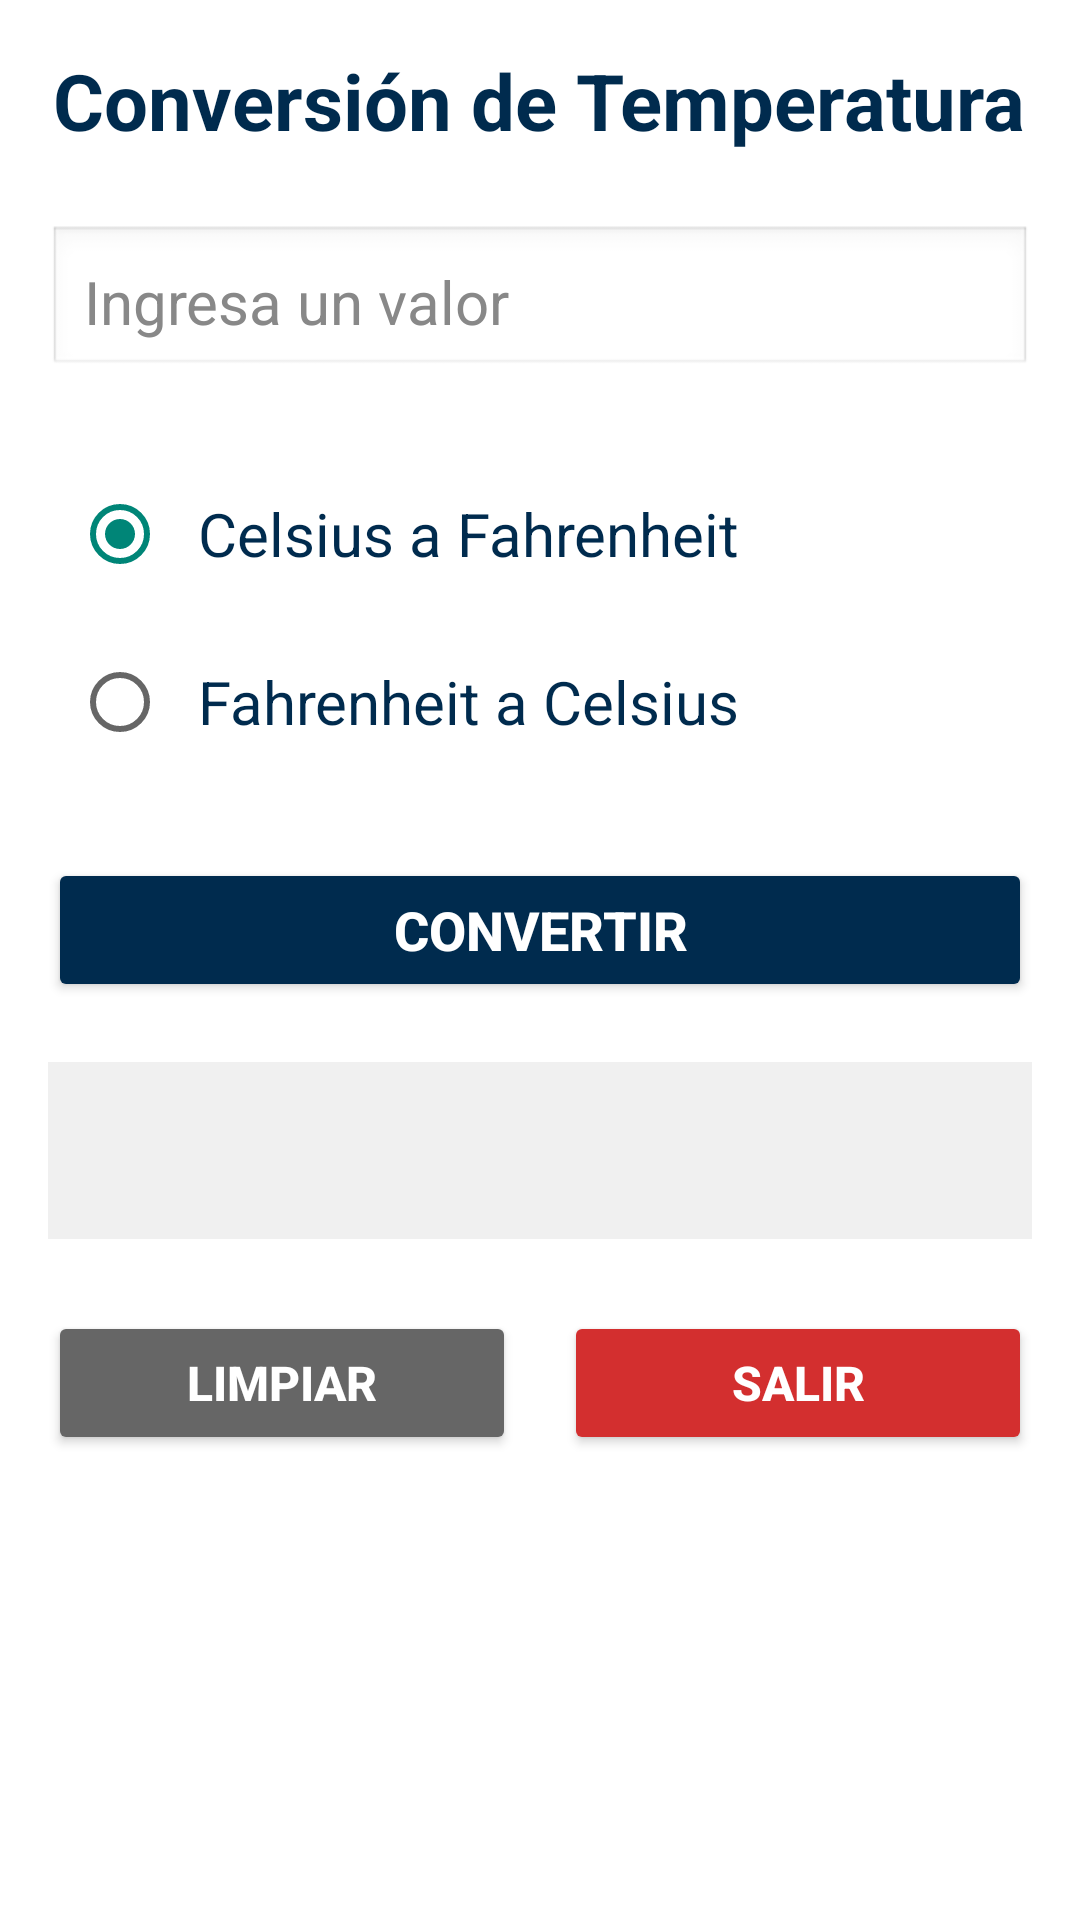

Produce the Android XML layout that renders to this screen, including the resource entries it uses.
<!-- AndroidManifest.xml: application theme Theme.ProyectoMovil -->
<!-- res/layout/activity_conversion_actividad.xml -->
<?xml version="1.0" encoding="utf-8"?>
<ScrollView xmlns:android="http://schemas.android.com/apk/res/android"
    android:layout_width="match_parent"
    android:layout_height="match_parent"
    android:background="#FFFFFF">

    <LinearLayout
        android:layout_width="match_parent"
        android:layout_height="wrap_content"
        android:orientation="vertical"
        android:padding="16dp">

        <TextView
            android:id="@+id/txtTitulo"
            android:layout_width="wrap_content"
            android:layout_height="wrap_content"
            android:text="Conversión de Temperatura"
            android:textSize="26sp"
            android:textStyle="bold"
            android:textColor="#002b4e"
            android:layout_gravity="center_horizontal"
            android:layout_marginBottom="24dp" />

        <EditText
            android:id="@+id/txtGrados"
            android:layout_width="match_parent"
            android:layout_height="wrap_content"
            android:hint="Ingresa un valor"
            android:inputType="numberDecimal"
            android:textSize="20sp"
            android:textColor="#000000"
            android:textColorHint="#888888"
            android:padding="12dp"
            android:background="@android:drawable/edit_text"
            android:layout_marginBottom="20dp" />

        <RadioGroup
            android:id="@+id/radioGroup"
            android:layout_width="match_parent"
            android:layout_height="wrap_content"
            android:orientation="vertical"
            android:padding="8dp"
            android:layout_marginBottom="20dp">

            <RadioButton
            android:id="@+id/radioCelsius"
            android:layout_width="match_parent"
            android:layout_height="48dp"
            android:minHeight="48dp"
            android:gravity="center_vertical"
            android:text="Celsius a Fahrenheit"
            android:textSize="20sp"
            android:textColor="#002b4e"
            android:padding="10dp"
            android:checked="true" />

            <RadioButton
                android:id="@+id/radioFahrenheit"
                android:layout_width="match_parent"
                android:layout_height="48dp"
                android:minHeight="48dp"
                android:gravity="center_vertical"
                android:text="Fahrenheit a Celsius"
                android:textSize="20sp"
                android:textColor="#002b4e"
                android:padding="10dp"
                android:layout_marginTop="8dp" />
        </RadioGroup>

        <Button
            android:id="@+id/btnConvertir"
            android:layout_width="match_parent"
            android:layout_height="wrap_content"
            android:text="CONVERTIR"
            android:textSize="18sp"
            android:textStyle="bold"
            android:textColor="@android:color/white"
            android:backgroundTint="#002b4e"
            android:layout_marginBottom="20dp" />

        <TextView
            android:id="@+id/lblResultado"
            android:layout_width="match_parent"
            android:layout_height="wrap_content"
            android:text=""
            android:textSize="20sp"
            android:textColor="#002b4e"
            android:background="#f0f0f0"
            android:padding="16dp"
            android:gravity="center"
            android:textStyle="bold"
            android:layout_marginBottom="24dp" />

        <LinearLayout
            android:layout_width="match_parent"
            android:layout_height="wrap_content"
            android:orientation="horizontal"
            android:gravity="center">

            <Button
                android:id="@+id/btnLimpiar"
                android:layout_width="0dp"
                android:layout_height="wrap_content"
                android:layout_weight="1"
                android:text="LIMPIAR"
                android:textSize="16sp"
                android:textStyle="bold"
                android:textColor="@android:color/white"
                android:backgroundTint="#666666"
                android:layout_marginEnd="8dp" />

            <Button
                android:id="@+id/btnSalir"
                android:layout_width="0dp"
                android:layout_height="wrap_content"
                android:layout_weight="1"
                android:text="SALIR"
                android:textSize="16sp"
                android:textStyle="bold"
                android:textColor="@android:color/white"
                android:backgroundTint="#d32f2f"
                android:layout_marginStart="8dp" />
        </LinearLayout>
    </LinearLayout>
</ScrollView>
<!-- resources referenced by this layout -->
<resources>
  <style name="Theme.ProyectoMovil" parent="Theme.AppCompat.DayNight.NoActionBar" />
</resources>
